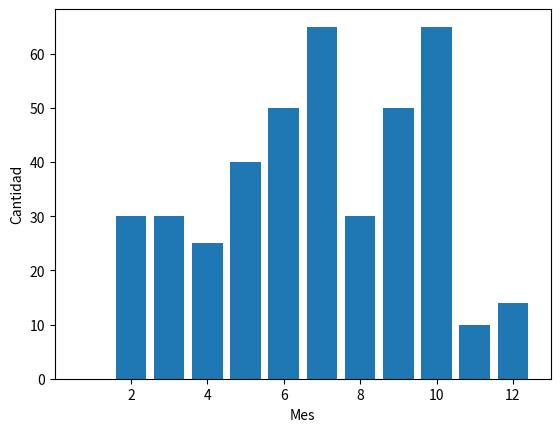

Write the Python code that produced this figure.
from datetime import datetime
import matplotlib.pyplot as plt

date = str(datetime.now())

año = int(date[:4])
mes = int(date[5:7])

def prueba():
    x = [1,2,3,4,5,6,7,8,9,10,11,12]
    y = [0, 30, 30, 25, 40, 50, 65, 30, 50, 65, 10, 14]

    plt.bar(x,y)
    plt.xlabel("Mes")
    plt.ylabel("Cantidad")
    plt.show()

prueba()

def incrementa(tipo, cantidad):
    """Incrementa la pieza 'tipo' en la base de datos."""
    #coger datos de la base de datos
    #sumar 1 a ese dato
    #meter el valor nuevo en la base de datos
    #actualizar la base de datos
    pass

def muestra (tipo, año):
    """Muestra estadísticas de la pieza seleccionada en el año seleccionado."""
    #coger de la base de datos de la pieza los datos de cada mes (está en un array 'Serie' en pandas)
    pass

